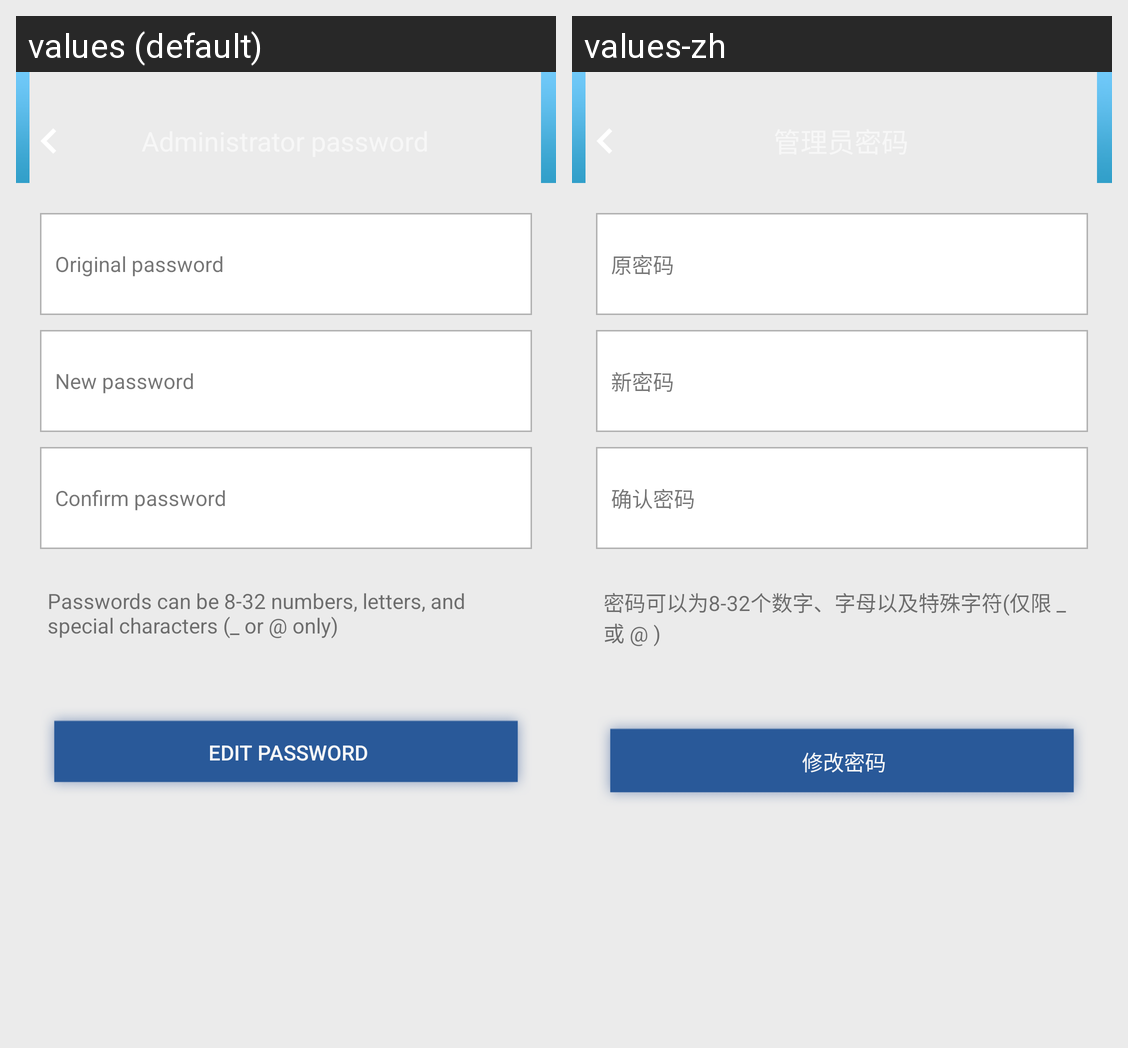

Locale-by-locale string values for the Android screen shown in this grid:
Android screen res/layout/fragment_manager_password.xml rendered under 2 locales, left to right: values (default), values-zh. Device: Nexus 5 (rendered at 1080×1920; each locale shown at half size, 540×960, under a caption strip naming it); theme Theme.MaterialComponents.DayNight.NoActionBar.
Strings drawn on this screen, with the default value and each locale's value (text and hints the layout hard-codes, and strings that could not be matched under every locale, appear in the picture but are not listed):

origin_password
  values: Original password
  values-zh: 原密码

new_password_hint
  values: New password
  values-zh: 新密码

confirm_password_hint
  values: Confirm password
  values-zh: 确认密码

password_rule
  values: Passwords can be 8-32 numbers, letters, and special characters (_ or @ only)
  values-zh: 密码可以为8-32个数字、字母以及特殊字符(仅限 _ 或 @ )

edit_password
  values: Edit password
  values-zh: 修改密码
